Run: headless pygame with SDL's dummy video driver; simulated clock (each Clock.tick advances the game by its frame time, no real sleeping); random seed 0; keys injected as events and as key.get_pressed() state; mouse plan: one left click at the window centre at the start of phase 2, then a move to the lower-right quarter at the start of phase 3.
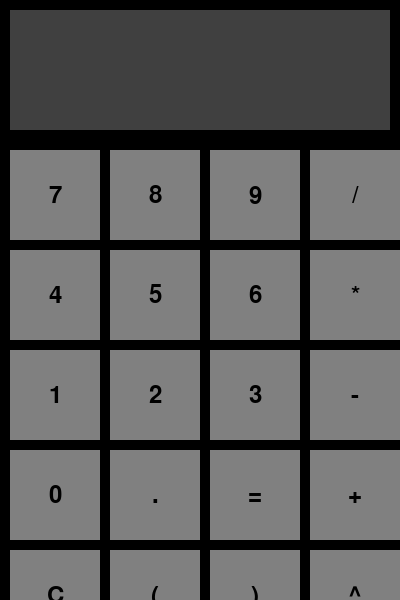
Frame 1 of 4 · flips 1–60 · no input
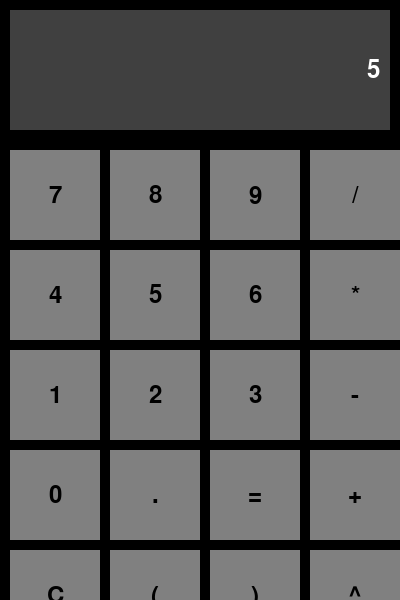
Frame 2 of 4 · flips 61–180 · clicked the window centre · tapped SPACE, RETURN · held RIGHT (→), D
Frame 3 of 4 · flips 181–300 · moved the mouse to the lower-right quarter · held DOWN (↓), S · screen unchanged from frame 2, image omitted
Frame 4 of 4 · flips 301–420 · held LEFT (←), A, UP (↑), W · screen unchanged from frame 3, image omitted

The pygame program that drew these frames:

import pygame
import sys

pygame.init()

WHITE = (255, 255, 255)
BLACK = (0, 0, 0)
GRAY = (128, 128, 128)
DARK_GRAY = (64, 64, 64)

screen_width = 400
screen_height = 600

screen = pygame.display.set_mode((screen_width, screen_height))
pygame.display.set_caption("Calculator")

font = pygame.font.Font(None, 36)

buttons = [
  {"label": "7", "pos": (10, 150)}, {"label": "8", "pos": (110, 150)}, {"label": "9", "pos": (210, 150)}, {"label": "/", "pos": (310, 150)},
  {"label": "4", "pos": (10, 250)}, {"label": "5", "pos": (110, 250)}, {"label": "6", "pos": (210, 250)}, {"label": "*", "pos": (310, 250)},
  {"label": "1", "pos": (10, 350)}, {"label": "2", "pos": (110, 350)}, {"label": "3", "pos": (210, 350)}, {"label": "-", "pos": (310, 350)},
  {"label": "0", "pos": (10, 450)}, {"label": ".", "pos": (110, 450)}, {"label": "=", "pos": (210, 450)}, {"label" : "+", "pos": (310, 450)},
  {"label": "C", "pos": (10, 550)}, {"label": "(", "pos": (110, 550)}, {"label": ")", "pos": (210, 550)}, {"label": "^", "pos": (310, 550)},
]


display_rect = pygame.Rect(10,10,380,120)

current_input = ""

def draw_buttons():
  for button in buttons:
    pygame.draw.rect(screen, GRAY, (button["pos"][0], button["pos"][1], 90, 90))
    text_surface = font.render(button["label"], True, BLACK)
    text_rect = text_surface.get_rect(center = (button["pos"][0] + 45, button["pos"][1] + 45))
    screen.blit(text_surface, text_rect)

def draw_display():
  pygame.draw.rect(screen, DARK_GRAY, display_rect)
  text_surface = font.render(current_input, True, WHITE)
  text_rect = text_surface.get_rect(right=display_rect.right - 10, centery=display_rect.centery)
  screen.blit(text_surface, text_rect)

running = True
while running:
  for event in pygame.event.get():
    if event.type == pygame.event.get():
      running = False
    elif event.type == pygame.MOUSEBUTTONDOWN:
      pos = pygame.mouse.get_pos()
      for button in buttons:
        if button["pos"][0] <= pos[0] <= button["pos"][0] + 90 and button["pos"][1] <= pos[1] <= button["pos"][1] + 90:
          if button["label"] == "C":
            current_input == ""
            print("ALE JAJA")
          elif button["label"] == "=":
            try:
              current_input = str(eval(current_input))
            except:
              current_input = "Error"
          else:
            current_input += button["label"]
          break

  screen.fill(BLACK)
  draw_display()
  draw_buttons()
  pygame.display.update()
  
pygame.quit()
sys.exit()

          
